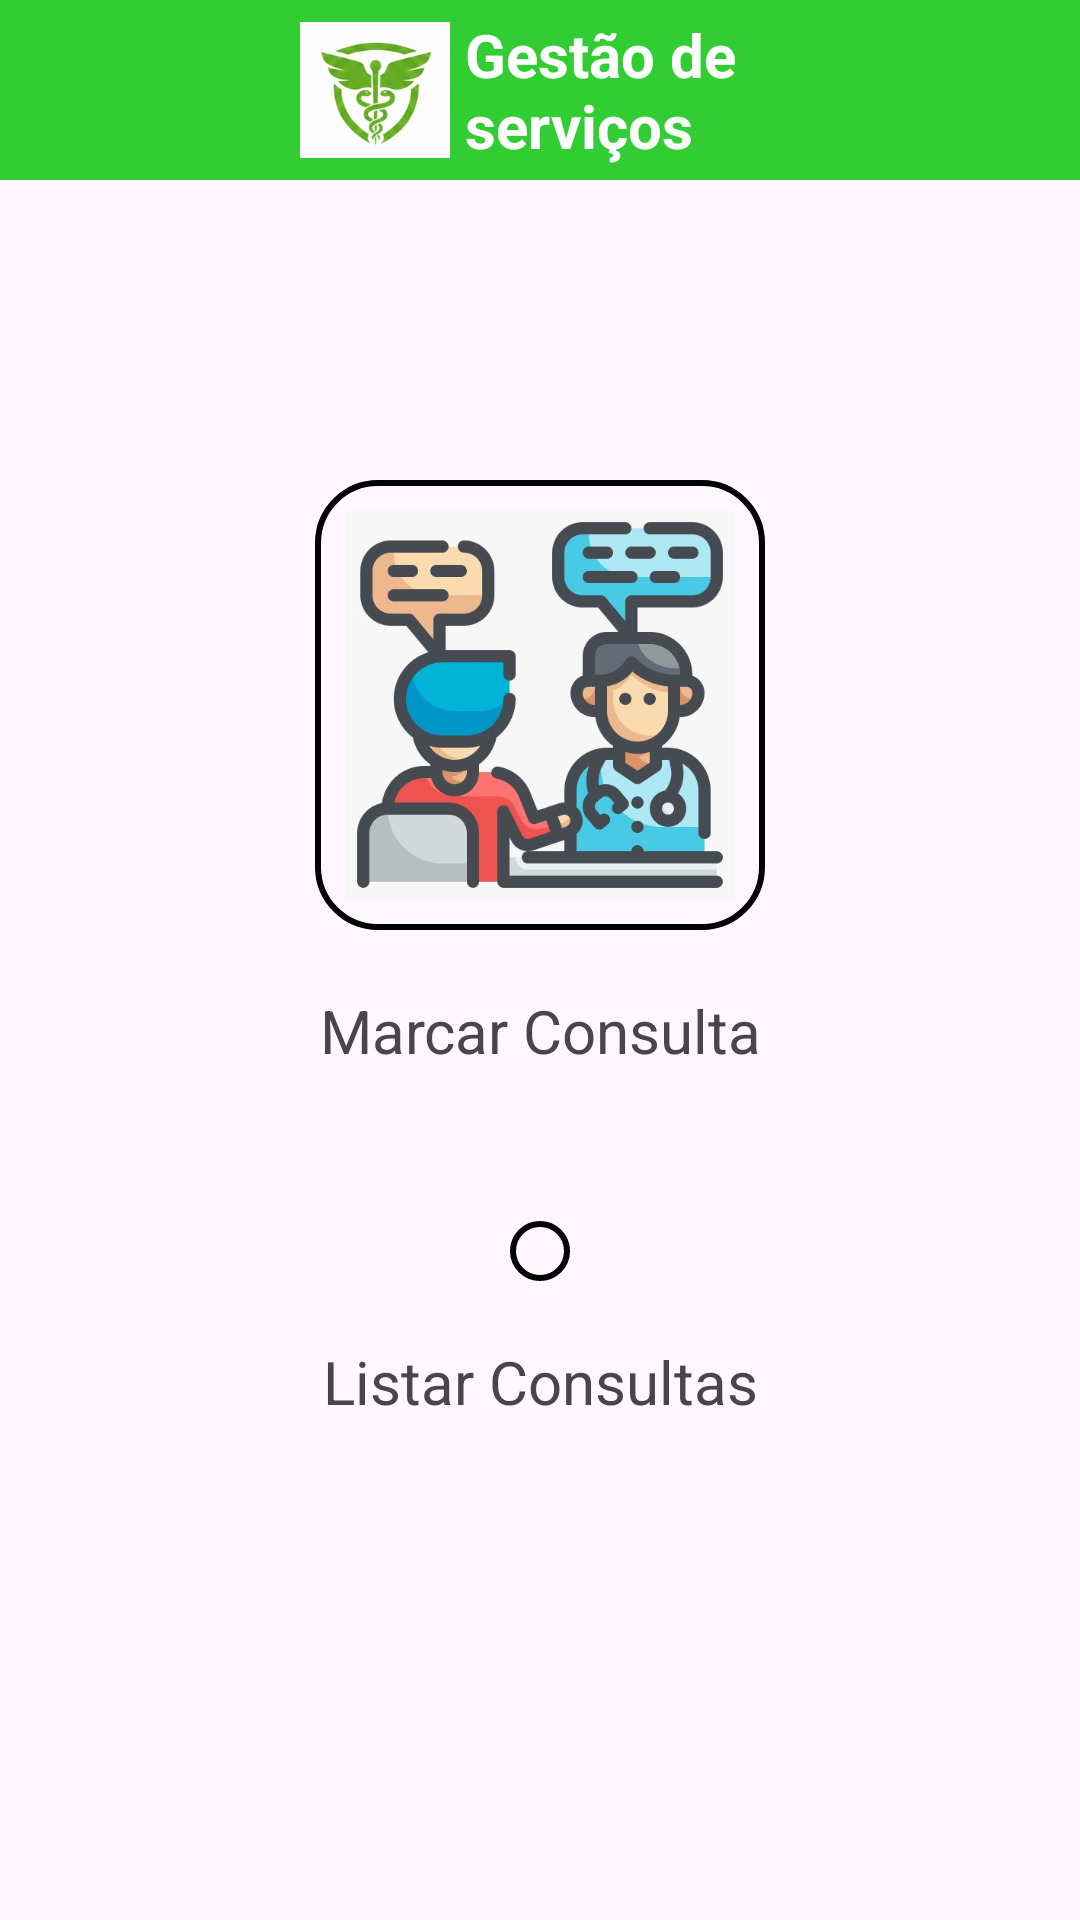

Layout XML and referenced resources for this Android screen:
<!-- AndroidManifest.xml: application theme Theme.ProjetoGrupoHospital -->
<!-- res/layout/activity_menu_consulta.xml -->
<?xml version="1.0" encoding="utf-8"?>
<LinearLayout xmlns:android="http://schemas.android.com/apk/res/android"
    xmlns:app="http://schemas.android.com/apk/res-auto"
    xmlns:tools="http://schemas.android.com/tools"
    android:id="@+id/main"
    android:layout_width="match_parent"
    android:layout_height="match_parent"
    tools:context=".MenuConsultasActivity"
    android:orientation="vertical">


    <LinearLayout
        android:layout_width="match_parent"
        android:layout_height="60dp"
        android:orientation="horizontal"
        android:background="#32cd32">

        <ImageView
            android:id="@+id/teste"
            android:layout_marginLeft="100dp"
            android:layout_width="50dp"
            android:layout_height="50dp"
            android:layout_gravity="center"
            android:src="@drawable/logo_hospital"
            >
        </ImageView>

        <TextView
            android:layout_marginLeft="5dp"
            android:layout_width="150dp"
            android:layout_height="wrap_content"
            android:text="Gestão de serviços"
            android:layout_gravity="center"
            android:textStyle="bold"
            android:textSize="20dp"
            android:textColor="@color/white">
        </TextView>


    </LinearLayout>


    <ImageButton
        android:id="@+id/btnConsulta"
        android:layout_width="wrap_content"
        android:layout_height="wrap_content"
        android:adjustViewBounds="true"
        android:maxWidth="150dp"
        android:maxHeight="150dp"
        android:layout_marginTop="100dp"
        android:scaleType="fitCenter"
        android:src="@drawable/icone_consulta"
        android:background="@drawable/caixa_redondada"
        android:layout_gravity="center"/>

    <TextView
        android:layout_width="match_parent"
        android:layout_height="wrap_content"
        android:text="Marcar Consulta"
        android:textSize="20sp"
        android:layout_marginTop="20dp"
        android:gravity="center"

        />

    <ImageButton
        android:id="@+id/btnListar"
        android:layout_width="wrap_content"
        android:layout_height="wrap_content"
        android:adjustViewBounds="true"
        android:maxWidth="150dp"
        android:maxHeight="150dp"
        android:layout_marginTop="50dp"
        android:scaleType="fitCenter"
        android:src="@drawable/icone_listar_consulta"
        android:background="@drawable/caixa_redondada"
        android:layout_gravity="center"/>

    <TextView
        android:layout_width="match_parent"
        android:layout_height="wrap_content"
        android:text="Listar Consultas"
        android:textSize="20sp"
        android:gravity="center"
        android:layout_marginTop="20dp"
        />




</LinearLayout>
<!-- resources referenced by this layout -->
<resources>
  <!-- drawable caixa_redondada (drawable) -->
  <?xml version="1.0" encoding="utf-8"?>
  <shape xmlns:android="http://schemas.android.com/apk/res/android"
      android:shape="rectangle">
      <solid android:color="@android:color/transparent" /> 
      <stroke
          android:width="2dp"
          android:color="#000000" /> 
      <corners android:radius="20dp" /> 
      <padding
          android:top="10dp"
          android:bottom="10dp"
          android:left="10dp"
          android:right="10dp" />
  
  
  </shape>
  <!-- drawable icone_consulta: jpeg bitmap (drawable, 34062 bytes) -->
  <!-- drawable logo_hospital: png bitmap (drawable, 41978 bytes) -->
  <style name="Theme.ProjetoGrupoHospital" parent="Base.Theme.ProjetoGrupoHospital" />
  <style name="Base.Theme.ProjetoGrupoHospital" parent="Theme.Material3.DayNight.NoActionBar">
          
          
      </style>
  <!-- not gathered from this repository: default colours our renderer supplied (Android Studio template values) -->
  <color name="white">#FFFFFFFF</color>
</resources>
